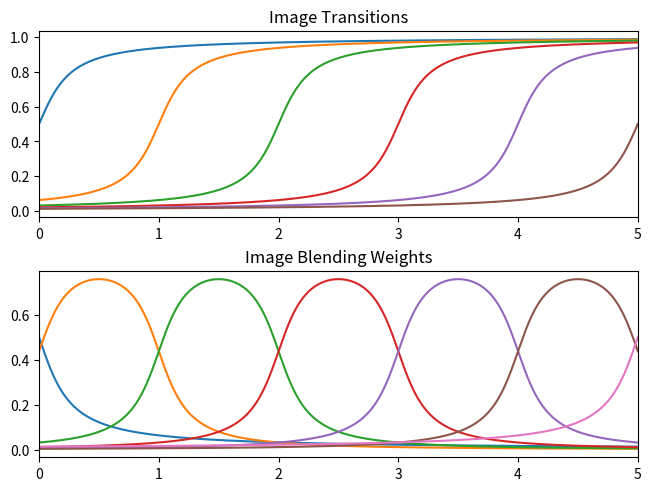
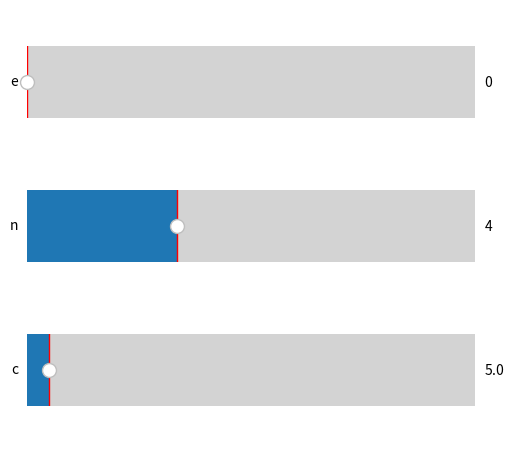

Write Python code to recreate these figures, in order.
#!/usr/local/bin/python3
import matplotlib.pyplot as plt
import numpy as np
import math
from matplotlib.widgets import Slider

def XYW(c,n,extra):
	"""This function calculates values for X, Y, and W, the weights
	given values of c (scale), n (number of frames), extra (buffer frames)"""
	n = int(n)
	extra = int(extra)
	N = np.linspace(-extra,n+extra,2*extra+n+1)
	X = np.linspace(-extra,n+extra,256*n,endpoint=True)
	Y = np.zeros((len(N),len(X)))
	W = np.zeros((len(N)+1,len(X)))

	# Calculate Y, the boundary lines for determining weights
	for j in range(0,len(N)):
		Y[j] = 1/2 + np.arctan(c*(X-N[j]))/math.pi

	# Calculate W, the weights
	W[0] = np.ones(len(X))-Y[0]
	for j in range(1,len(N)):
		W[j] = Y[j-1]-Y[j]
	W[len(N)] = Y[len(N)-1]-np.zeros(len(X))

	# Return X, Y, and W
	return X,Y,W

def replot(fig,ax,n,X,Y,W):
	"""This function clears the subplot axes and then replots
	"""
	ax[0].clear()
	ax[0].plot(X,Y.transpose())
	ax[1].clear()
	ax[1].plot(X,W.transpose())
	ax[0].set_xlim(0,n)
	ax[1].set_xlim(0,n)
	ax[0].set_title('Image Transitions')
	ax[1].set_title('Image Blending Weights')
	fig.canvas.draw()
	fig.canvas.flush_events()

def update(val):
	"""This function updates the values of c, n, and e then runs XYV 
	and updates the plots"""
	global fig, ax
	c = sc.val
	n = sn.val
	e = se.val
	X,Y,w = XYW(c,n,e)
	replot(fig,ax,n,X,Y,W)

c = 5
n = int(5)
e = int(0)

X,Y,W = XYW(c,n,e)

fig,ax = plt.subplots(2,constrained_layout=True)

fig2 = plt.figure(2)

axcolor = 'pink'
axc = plt.axes([0.15, 0.05, 0.7, 0.3], facecolor=axcolor)
axn = plt.axes([0.15, 0.35, 0.7, 0.3], facecolor=axcolor)
axe = plt.axes([0.15, 0.65, 0.7, 0.3], facecolor=axcolor)

sc = Slider(axc, 'c', .1, 100.0, valinit=5, valstep=.1)
sn = Slider(axn, 'n', 1, 10, valinit=4, valstep=1)
se = Slider(axe, 'e', 0, 10, valinit=0,valstep=1)

sc.on_changed(update)
sn.on_changed(update)
se.on_changed(update)

replot(fig,ax,n,X,Y,W)

# plt.figure(3)
# S = np.zeros_like(X)
# for j in range(0,len(N)+1):
# 	S += V[j]
# plt.plot(X,S)

plt.show()